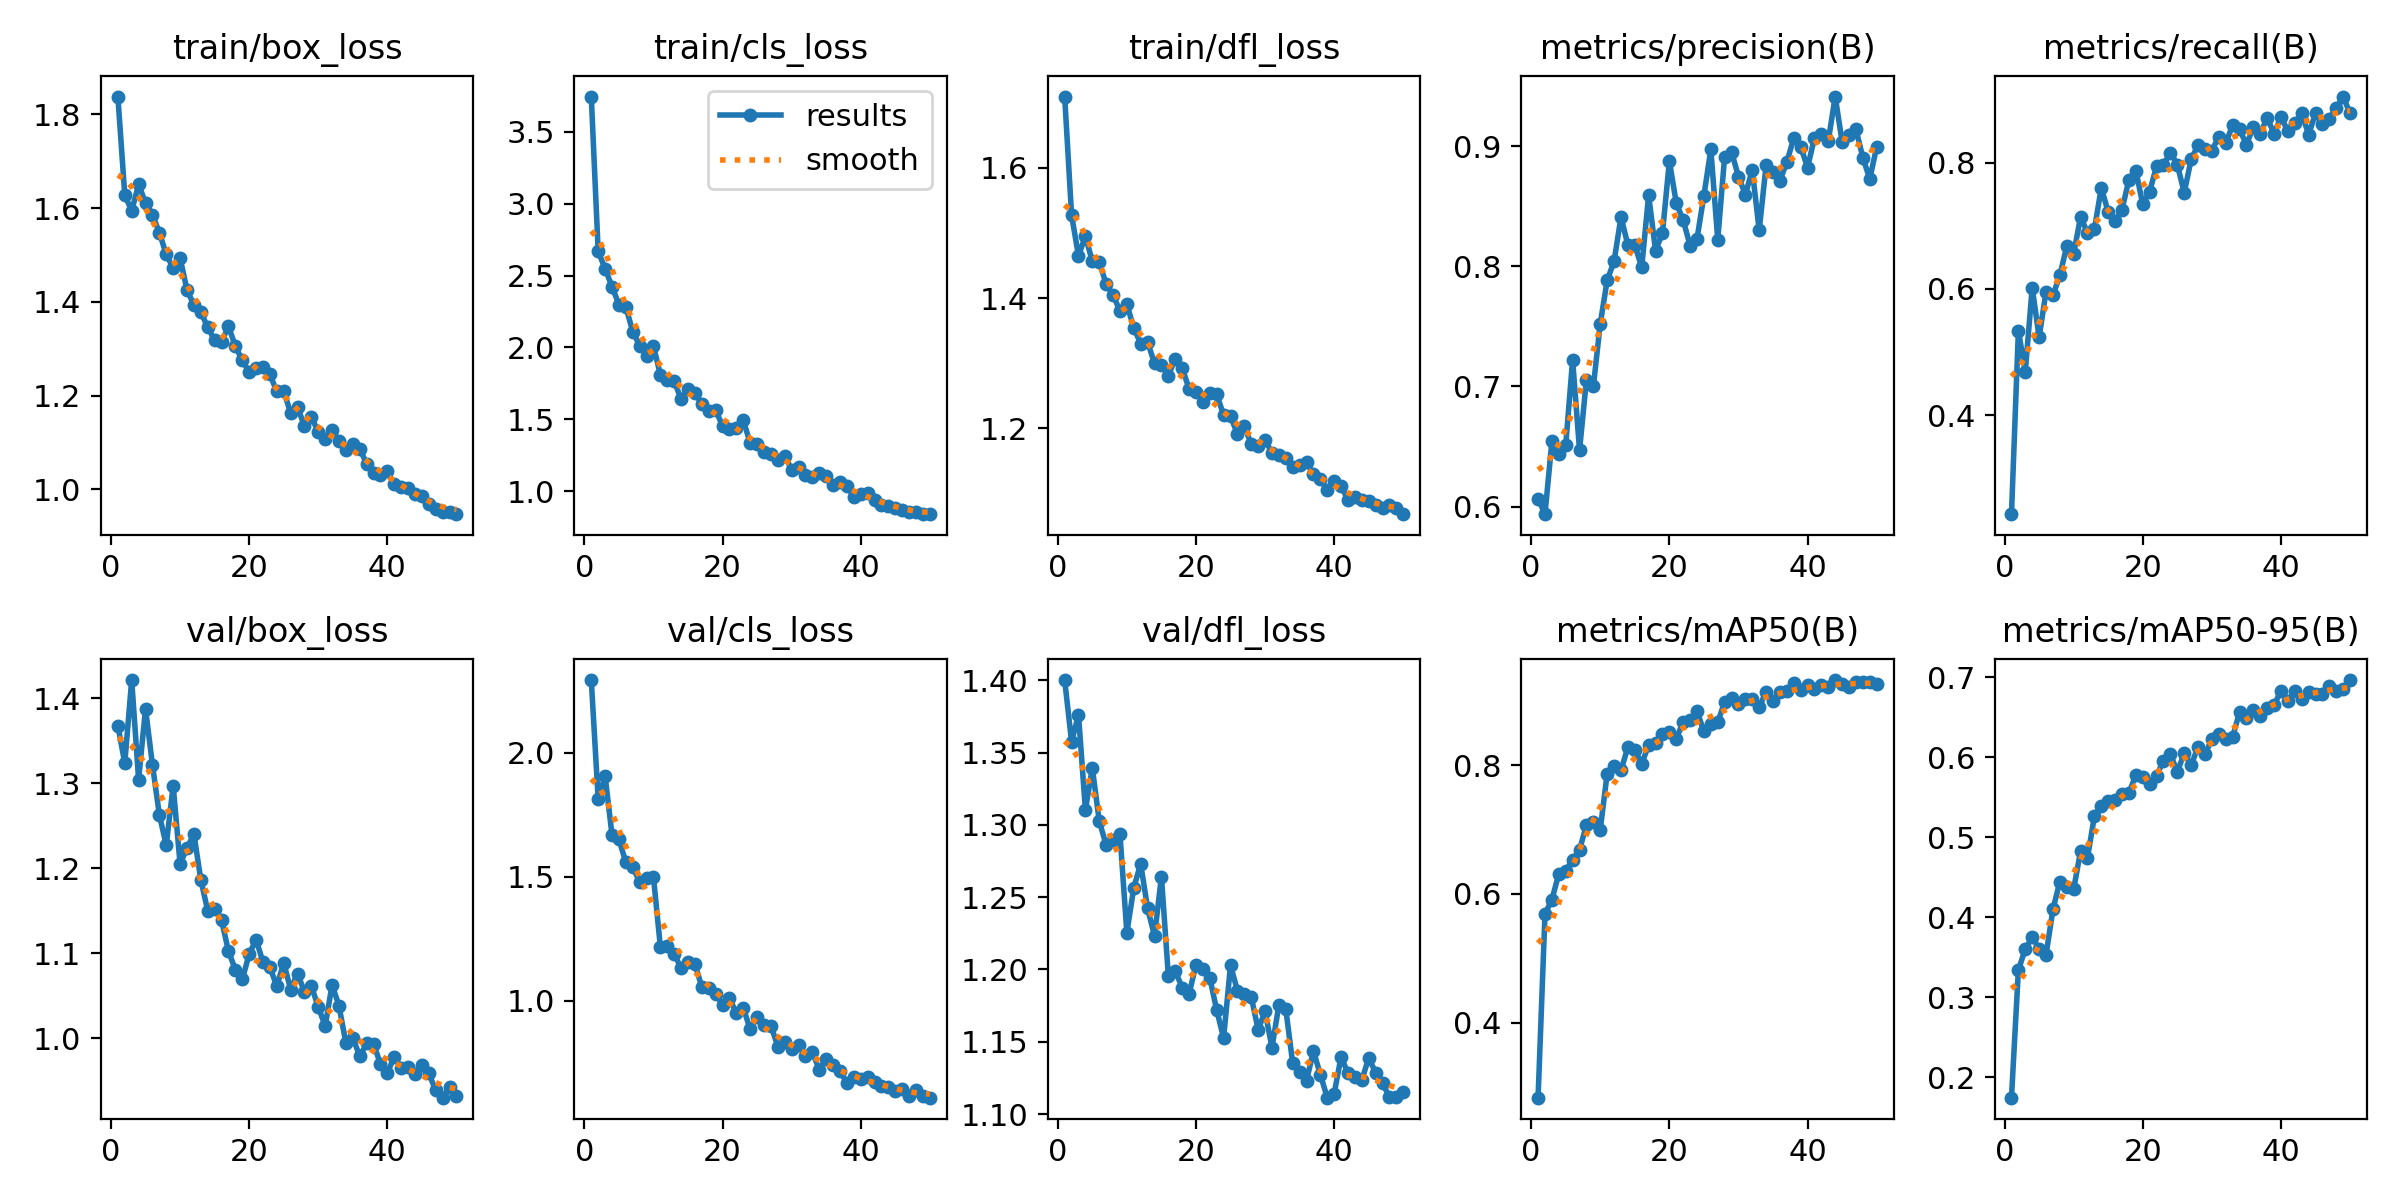

The file beside this chart, header and first rows:
epoch, train/box_loss, train/cls_loss, train/dfl_loss, metrics/precision(B), metrics/recall(B), metrics/mAP50(B), metrics/mAP50-95(B), val/box_loss, val/cls_loss, val/dfl_loss, lr/pg0, lr/pg1, lr/pg2
1, 1.838, 3.745, 1.71, 0.6065, 0.2429, 0.2839, 0.1747, 1.368, 2.295, 1.4, 0.07003, 0.00333, 0.00333
2, 1.628, 2.667, 1.527, 0.5937, 0.5336, 0.569, 0.3341, 1.324, 1.814, 1.357, 0.0399, 0.006531, 0.006531
3, 1.594, 2.548, 1.465, 0.6542, 0.4688, 0.5913, 0.3605, 1.421, 1.907, 1.376, 0.009638, 0.0096, 0.0096
4, 1.65, 2.423, 1.495, 0.6437, 0.6019, 0.6311, 0.3752, 1.304, 1.669, 1.31, 0.009406, 0.009406, 0.009406
5, 1.611, 2.298, 1.456, 0.6511, 0.5232, 0.6364, 0.3609, 1.388, 1.651, 1.339, 0.009406, 0.009406, 0.009406
6, 1.586, 2.282, 1.455, 0.7222, 0.5953, 0.653, 0.353, 1.322, 1.558, 1.303, 0.009208, 0.009208, 0.009208
7, 1.548, 2.11, 1.422, 0.6469, 0.5898, 0.6684, 0.4099, 1.263, 1.54, 1.286, 0.00901, 0.00901, 0.00901
8, 1.501, 2.013, 1.404, 0.7056, 0.6215, 0.7072, 0.4447, 1.227, 1.478, 1.29, 0.008812, 0.008812, 0.008812
9, 1.472, 1.943, 1.381, 0.7001, 0.6675, 0.7113, 0.4379, 1.297, 1.494, 1.294, 0.008614, 0.008614, 0.008614
10, 1.494, 2.007, 1.39, 0.7522, 0.6554, 0.7, 0.4354, 1.206, 1.499, 1.225, 0.008416, 0.008416, 0.008416
11, 1.426, 1.811, 1.355, 0.7884, 0.7142, 0.7868, 0.4827, 1.224, 1.216, 1.256, 0.008218, 0.008218, 0.008218
12, 1.393, 1.771, 1.33, 0.8041, 0.6889, 0.7979, 0.4745, 1.241, 1.222, 1.273, 0.00802, 0.00802, 0.00802
13, 1.378, 1.766, 1.333, 0.841, 0.6943, 0.7919, 0.5264, 1.187, 1.188, 1.242, 0.007822, 0.007822, 0.007822
14, 1.346, 1.639, 1.3, 0.8177, 0.7602, 0.828, 0.5398, 1.15, 1.131, 1.223, 0.007624, 0.007624, 0.007624
15, 1.318, 1.71, 1.297, 0.8176, 0.7217, 0.8234, 0.5456, 1.152, 1.156, 1.264, 0.007426, 0.007426, 0.007426
16, 1.315, 1.682, 1.281, 0.7992, 0.7069, 0.8022, 0.5465, 1.139, 1.147, 1.196, 0.007228, 0.007228, 0.007228
17, 1.347, 1.603, 1.307, 0.8592, 0.7257, 0.831, 0.554, 1.103, 1.054, 1.199, 0.00703, 0.00703, 0.00703
18, 1.306, 1.555, 1.293, 0.813, 0.7731, 0.8338, 0.5556, 1.081, 1.05, 1.188, 0.006832, 0.006832, 0.006832
19, 1.275, 1.564, 1.261, 0.8276, 0.7875, 0.8483, 0.5778, 1.069, 1.026, 1.183, 0.006634, 0.006634, 0.006634
20, 1.251, 1.453, 1.256, 0.8875, 0.7337, 0.851, 0.5756, 1.099, 0.9835, 1.203, 0.006436, 0.006436, 0.006436
21, 1.258, 1.435, 1.241, 0.8527, 0.7542, 0.8404, 0.5673, 1.116, 1.01, 1.2, 0.006238, 0.006238, 0.006238
22, 1.26, 1.438, 1.254, 0.8384, 0.7947, 0.8676, 0.5772, 1.09, 0.9479, 1.194, 0.00604, 0.00604, 0.00604
23, 1.245, 1.494, 1.252, 0.8172, 0.7967, 0.8704, 0.5958, 1.084, 0.97, 1.172, 0.005842, 0.005842, 0.005842
24, 1.209, 1.332, 1.22, 0.823, 0.8158, 0.8836, 0.6041, 1.061, 0.8839, 1.153, 0.005644, 0.005644, 0.005644
25, 1.21, 1.331, 1.218, 0.8588, 0.797, 0.8524, 0.5818, 1.089, 0.9335, 1.203, 0.005446, 0.005446, 0.005446
26, 1.163, 1.274, 1.191, 0.8972, 0.7523, 0.8635, 0.6052, 1.058, 0.9004, 1.185, 0.005248, 0.005248, 0.005248
27, 1.176, 1.262, 1.203, 0.8223, 0.805, 0.8665, 0.5901, 1.076, 0.8986, 1.183, 0.00505, 0.00505, 0.00505
28, 1.134, 1.218, 1.175, 0.8913, 0.8281, 0.898, 0.6133, 1.055, 0.8139, 1.181, 0.004852, 0.004852, 0.004852
29, 1.154, 1.246, 1.173, 0.8951, 0.8211, 0.9037, 0.6038, 1.062, 0.8317, 1.158, 0.004654, 0.004654, 0.004654
30, 1.123, 1.149, 1.182, 0.8747, 0.8192, 0.8946, 0.6224, 1.037, 0.8048, 1.171, 0.004456, 0.004456, 0.004456
31, 1.107, 1.169, 1.162, 0.8597, 0.8412, 0.9023, 0.6294, 1.015, 0.8203, 1.146, 0.004258, 0.004258, 0.004258
32, 1.126, 1.113, 1.159, 0.8801, 0.8308, 0.9028, 0.6227, 1.063, 0.7743, 1.175, 0.00406, 0.00406, 0.00406
33, 1.104, 1.099, 1.155, 0.8299, 0.8592, 0.8897, 0.6256, 1.038, 0.7922, 1.173, 0.003862, 0.003862, 0.003862
34, 1.085, 1.126, 1.141, 0.8842, 0.8531, 0.914, 0.6561, 0.9946, 0.7195, 1.135, 0.003664, 0.003664, 0.003664
35, 1.097, 1.106, 1.144, 0.8789, 0.8286, 0.8992, 0.649, 1.001, 0.7649, 1.129, 0.003466, 0.003466, 0.003466
36, 1.087, 1.046, 1.147, 0.8713, 0.856, 0.9141, 0.6597, 0.9789, 0.7412, 1.123, 0.003268, 0.003268, 0.003268
37, 1.055, 1.066, 1.13, 0.8868, 0.846, 0.9152, 0.6513, 0.9942, 0.7148, 1.143, 0.00307, 0.00307, 0.00307
38, 1.034, 1.038, 1.122, 0.9067, 0.871, 0.9274, 0.6618, 0.9938, 0.6676, 1.127, 0.002872, 0.002872, 0.002872
39, 1.031, 0.9567, 1.105, 0.8996, 0.846, 0.9159, 0.6654, 0.97, 0.6924, 1.111, 0.002674, 0.002674, 0.002674
40, 1.039, 0.982, 1.119, 0.8821, 0.8722, 0.9243, 0.6829, 0.9595, 0.6849, 1.114, 0.002476, 0.002476, 0.002476
41, 1.01, 0.9837, 1.111, 0.907, 0.8501, 0.9178, 0.6704, 0.9786, 0.6898, 1.139, 0.002278, 0.002278, 0.002278
42, 1.006, 0.9387, 1.09, 0.9104, 0.8625, 0.9245, 0.6831, 0.9658, 0.6691, 1.128, 0.00208, 0.00208, 0.00208
43, 1.003, 0.9062, 1.094, 0.9044, 0.8786, 0.9219, 0.6731, 0.9661, 0.6549, 1.126, 0.001882, 0.001882, 0.001882
44, 0.991, 0.8996, 1.09, 0.9413, 0.8445, 0.932, 0.6819, 0.9583, 0.6491, 1.123, 0.001684, 0.001684, 0.001684
45, 0.9856, 0.8821, 1.088, 0.9034, 0.8782, 0.9256, 0.6787, 0.969, 0.6333, 1.139, 0.001486, 0.001486, 0.001486
46, 0.9685, 0.8664, 1.082, 0.9089, 0.8611, 0.9216, 0.6789, 0.959, 0.6428, 1.129, 0.001288, 0.001288, 0.001288
47, 0.9579, 0.8575, 1.077, 0.9141, 0.8697, 0.9288, 0.6889, 0.9389, 0.6164, 1.121, 0.00109, 0.00109, 0.00109
48, 0.9523, 0.853, 1.082, 0.8905, 0.8866, 0.9291, 0.6826, 0.9304, 0.6369, 1.111, 0.000892, 0.000892, 0.000892
49, 0.9526, 0.8406, 1.077, 0.8727, 0.9048, 0.9288, 0.6856, 0.9428, 0.6133, 1.112, 0.000694, 0.000694, 0.000694
50, 0.947, 0.8397, 1.068, 0.8994, 0.878, 0.9254, 0.6966, 0.9321, 0.6077, 1.115, 0.000496, 0.000496, 0.000496
